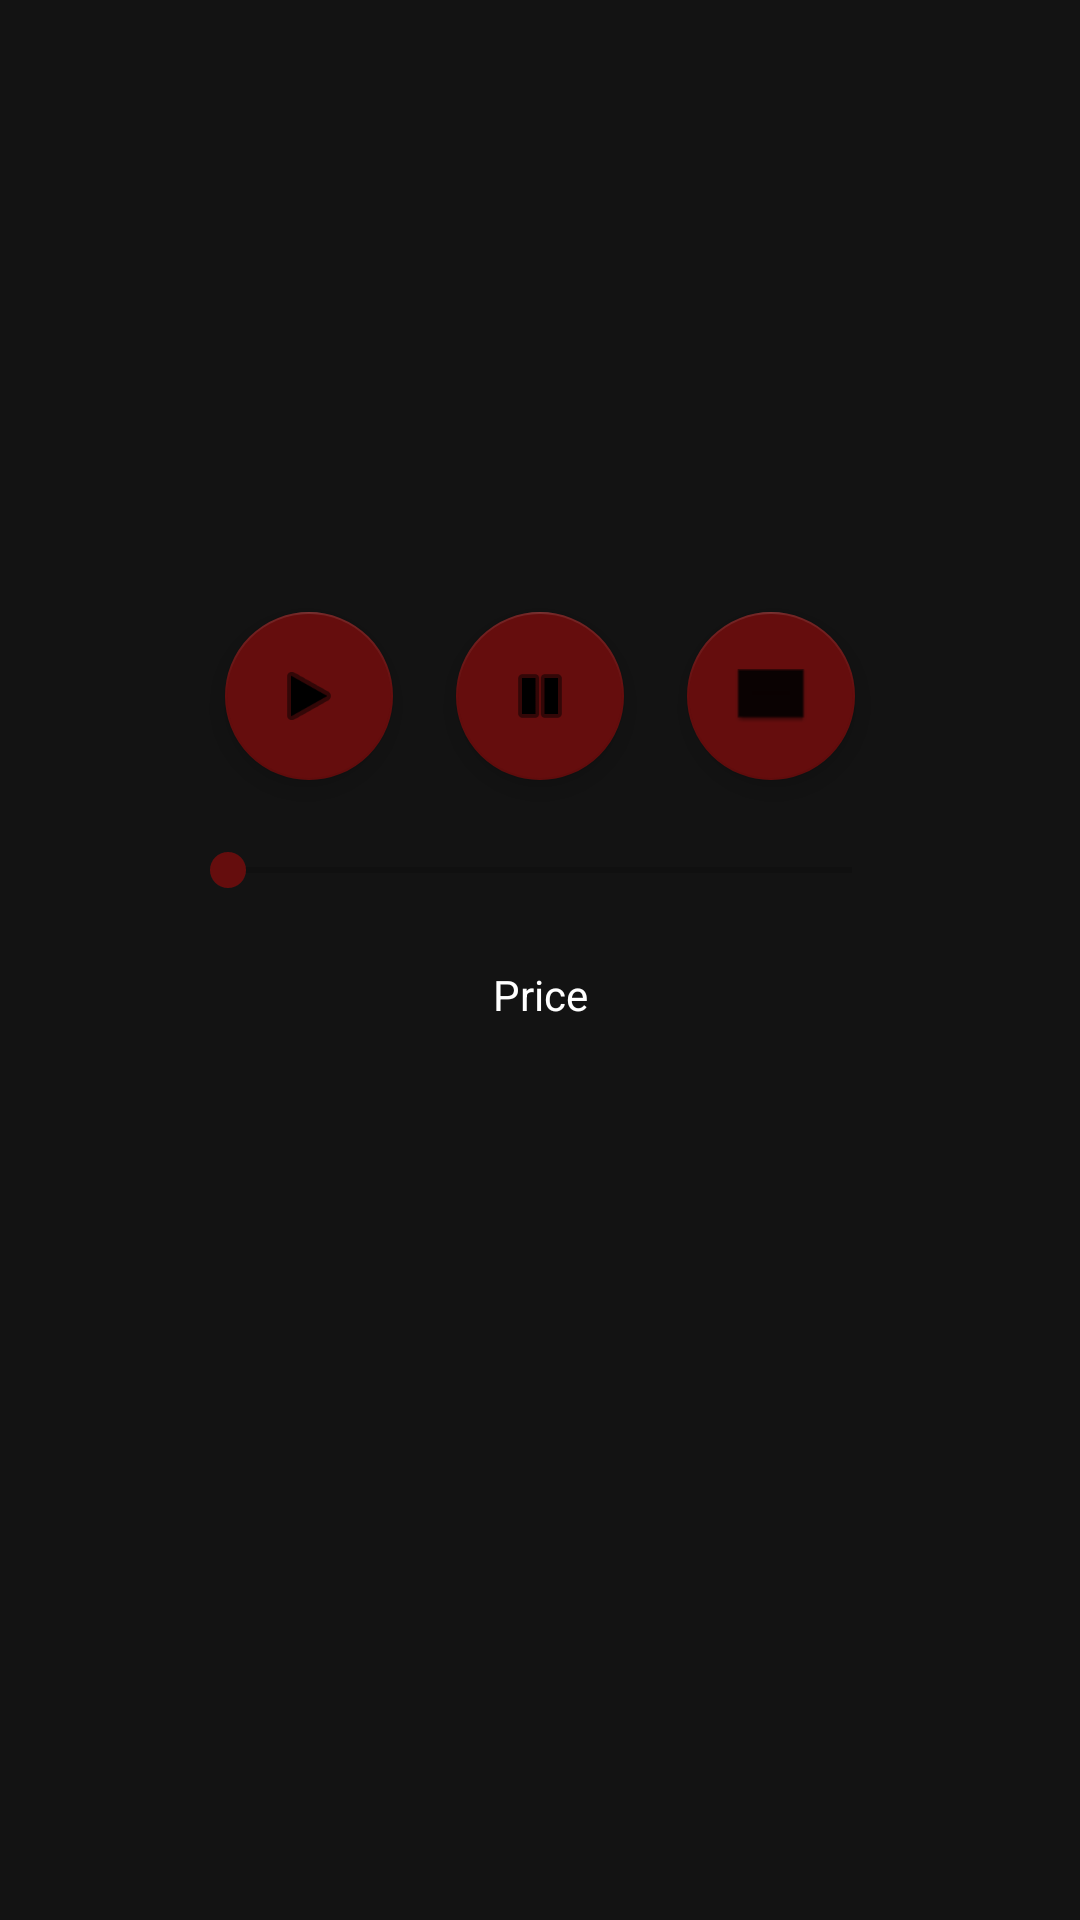

The Android layout XML behind this screen, and the referenced resources:
<!-- AndroidManifest.xml: application theme Theme.ITunesSearchApp -->
<!-- res/layout/fragment_track_details.xml -->
<?xml version="1.0" encoding="utf-8"?>
<androidx.constraintlayout.widget.ConstraintLayout xmlns:android="http://schemas.android.com/apk/res/android"
    xmlns:app="http://schemas.android.com/apk/res-auto"
    xmlns:tools="http://schemas.android.com/tools"
    android:layout_width="match_parent"
    android:layout_height="match_parent"
    android:background="#131313"
    tools:context=".ui.view.TrackDetailsFragment">

    <ScrollView
        android:layout_width="0dp"
        android:layout_height="0dp"
        app:layout_constraintBottom_toBottomOf="parent"
        app:layout_constraintEnd_toEndOf="parent"
        app:layout_constraintStart_toStartOf="parent"
        app:layout_constraintTop_toTopOf="parent">

        <androidx.constraintlayout.widget.ConstraintLayout
            android:id="@+id/cL"
            android:layout_width="match_parent"
            android:layout_height="wrap_content">

            <ImageView
                android:id="@+id/detailImageTrack"
                android:layout_width="0dp"
                android:layout_height="120dp"
                android:layout_marginStart="30dp"
                android:layout_marginTop="10dp"
                android:layout_marginEnd="30dp"
                android:maxHeight="150dp"
                app:layout_constraintEnd_toEndOf="parent"
                app:layout_constraintStart_toStartOf="parent"
                app:layout_constraintTop_toTopOf="parent"
                tools:src="@tools:sample/avatars" />

            <TextView
                android:id="@+id/tvTrackName"
                android:layout_width="match_parent"
                android:layout_height="wrap_content"
                android:layout_marginTop="12dp"
                android:gravity="center"
                android:paddingLeft="30dp"
                android:paddingRight="30dp"
                android:textColor="#FFFFFF"
                app:layout_constraintEnd_toEndOf="parent"
                app:layout_constraintStart_toStartOf="parent"
                app:layout_constraintTop_toBottomOf="@+id/detailImageTrack" />

            <TextView
                android:id="@+id/tvTrackGenre"
                android:layout_width="match_parent"
                android:layout_height="wrap_content"
                android:layout_marginTop="12dp"
                android:gravity="center"
                android:paddingLeft="30dp"
                android:paddingRight="30dp"
                android:textColor="#FFFFFF"
                app:layout_constraintEnd_toEndOf="parent"
                app:layout_constraintStart_toStartOf="parent"
                app:layout_constraintTop_toBottomOf="@+id/tvTrackName" />

            <com.google.android.material.floatingactionbutton.FloatingActionButton
                android:id="@+id/btnPause"
                android:layout_width="wrap_content"
                android:layout_height="wrap_content"
                android:clickable="true"
                android:src="@android:drawable/ic_media_pause"
                app:layout_constraintBottom_toBottomOf="@+id/btnPlay"
                app:layout_constraintEnd_toStartOf="@+id/btnStop"
                app:layout_constraintStart_toEndOf="@+id/btnPlay" />

            <com.google.android.material.floatingactionbutton.FloatingActionButton
                android:id="@+id/btnStop"
                android:layout_width="wrap_content"
                android:layout_height="wrap_content"
                android:layout_marginEnd="15dp"
                android:clickable="true"
                android:src="@android:drawable/editbox_dropdown_light_frame"
                app:layout_constraintBottom_toBottomOf="@+id/btnPlay"
                app:layout_constraintEnd_toEndOf="@+id/seekBar" />

            <com.google.android.material.floatingactionbutton.FloatingActionButton
                android:id="@+id/btnPlay"
                android:layout_width="wrap_content"
                android:layout_height="wrap_content"
                android:layout_marginStart="15dp"
                android:layout_marginTop="12dp"
                android:src="@android:drawable/ic_media_play"
                android:text="Button"
                app:layout_constraintStart_toStartOf="@+id/seekBar"
                app:layout_constraintTop_toBottomOf="@id/tvTrackGenre" />

            <SeekBar
                android:id="@+id/seekBar"
                android:layout_width="match_parent"
                android:layout_height="40dp"
                android:layout_marginStart="60dp"
                android:layout_marginTop="10dp"
                android:layout_marginEnd="60dp"
                app:layout_constraintEnd_toEndOf="parent"
                app:layout_constraintStart_toStartOf="parent"
                app:layout_constraintTop_toBottomOf="@id/btnPlay" />

            <TextView
                android:id="@+id/tvPriceText"
                android:layout_width="match_parent"
                android:layout_height="wrap_content"
                android:layout_marginTop="12dp"
                android:text="Price"
                android:gravity="center"
                android:paddingLeft="30dp"
                android:paddingRight="30dp"
                android:textColor="#FFFFFF"
                app:layout_constraintEnd_toEndOf="parent"
                app:layout_constraintStart_toStartOf="parent"
                app:layout_constraintTop_toBottomOf="@+id/seekBar" />

            <TextView
                android:id="@+id/tvPrice"
                android:layout_width="match_parent"
                android:layout_height="wrap_content"
                android:layout_marginTop="12dp"
                android:gravity="center"
                android:paddingLeft="30dp"
                android:paddingRight="30dp"
                android:textColor="#FFFFFF"
                android:textStyle="bold"
                app:layout_constraintEnd_toEndOf="parent"
                app:layout_constraintStart_toStartOf="parent"
                app:layout_constraintTop_toBottomOf="@+id/tvPriceText" />


        </androidx.constraintlayout.widget.ConstraintLayout>

    </ScrollView>

</androidx.constraintlayout.widget.ConstraintLayout>
<!-- resources referenced by this layout -->
<resources>
  <style name="Theme.ITunesSearchApp" parent="Theme.MaterialComponents.DayNight.DarkActionBar">
          
          <item name="colorPrimary">@color/purple_500</item>
          <item name="colorPrimaryVariant">@color/purple_700</item>
          <item name="colorOnPrimary">@color/white</item>
          
          <item name="colorSecondary">@color/teal_200</item>
          <item name="colorSecondaryVariant">@color/teal_700</item>
          <item name="colorOnSecondary">@color/black</item>
          
          <item name="android:statusBarColor" tools:targetApi="l">?attr/colorPrimaryVariant</item>
          
      </style>
  <color name="purple_500">#4A0707</color>
  <color name="purple_700">#4A0707</color>
  <color name="white">#FFFFFFFF</color>
  <color name="teal_200">#650D0D</color>
  <color name="teal_700">#FF018786</color>
  <color name="black">#FF000000</color>
</resources>
